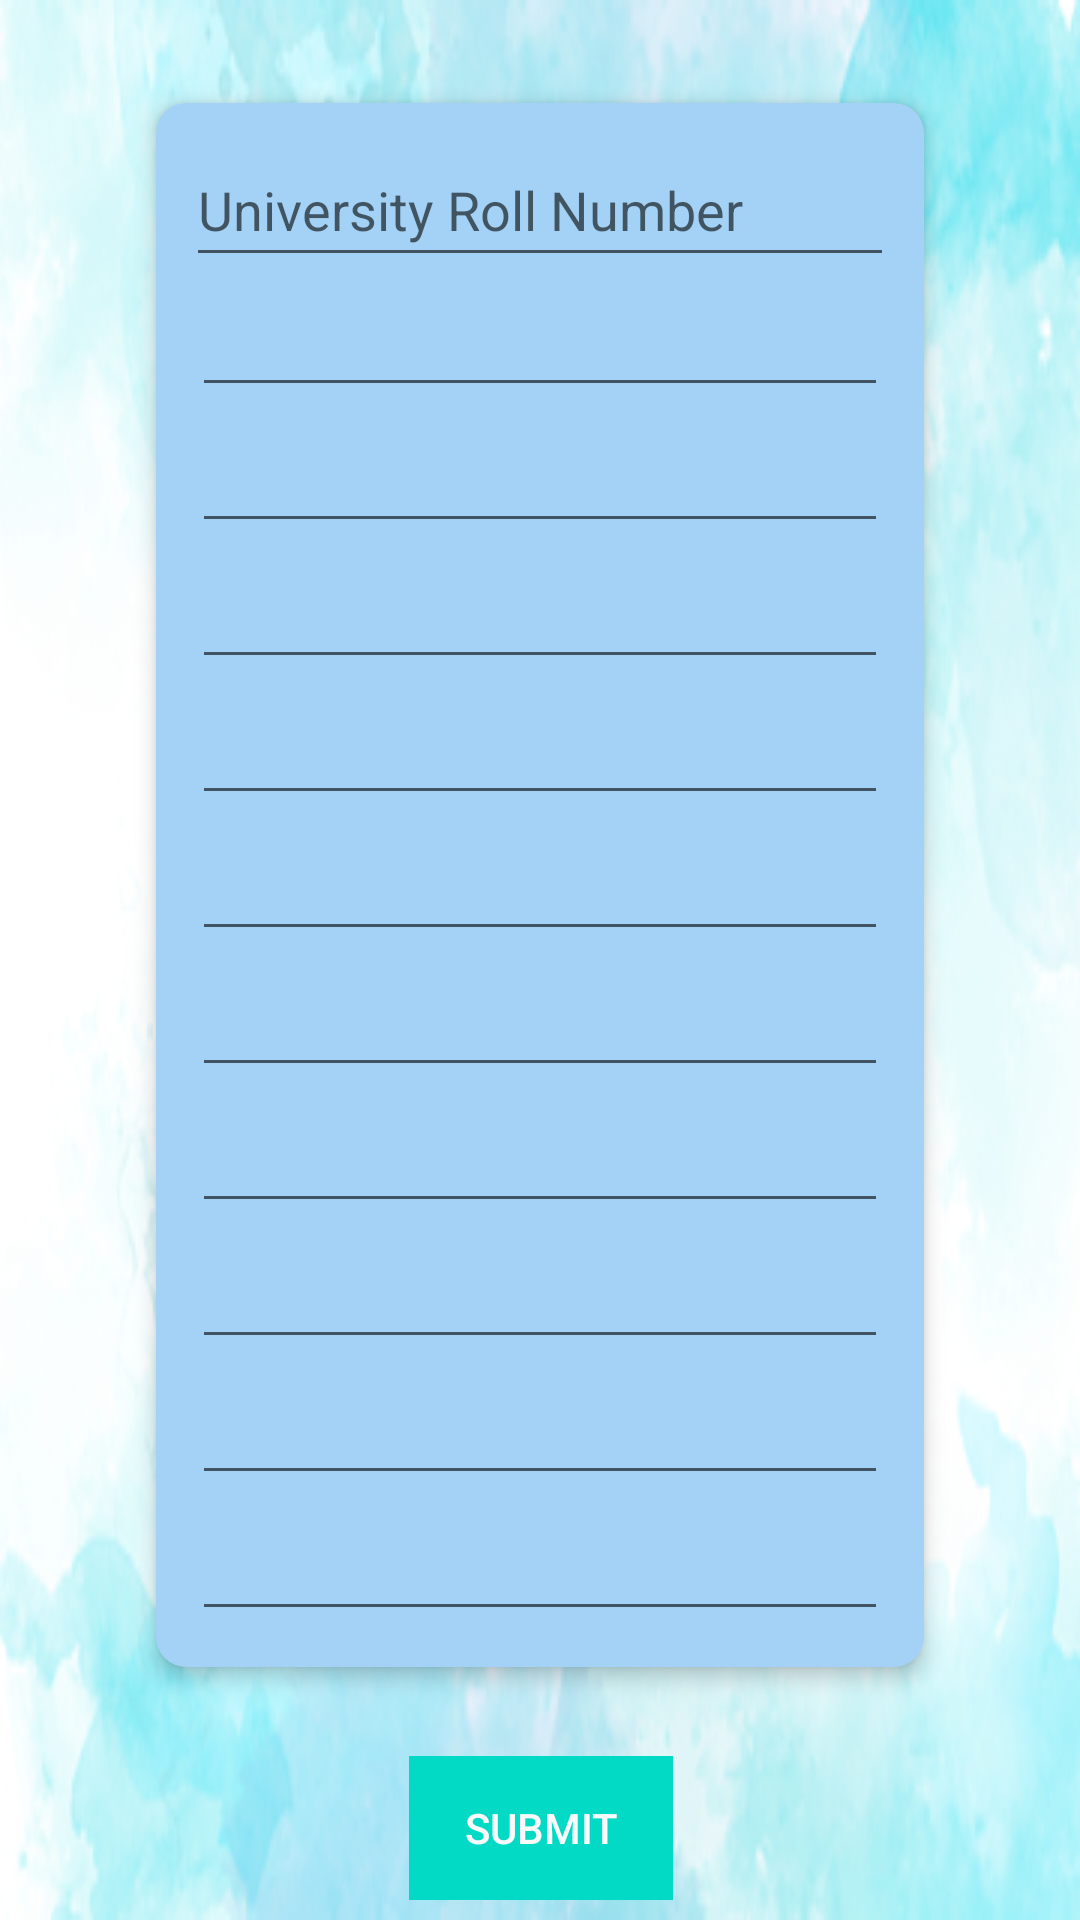

The Android layout XML behind this screen, and the referenced resources:
<!-- AndroidManifest.xml: application theme Theme.CollegeApp -->
<!-- res/layout/activity_writing_result_teacher.xml -->
<?xml version="1.0" encoding="utf-8"?>
<androidx.constraintlayout.widget.ConstraintLayout xmlns:android="http://schemas.android.com/apk/res/android"
    xmlns:app="http://schemas.android.com/apk/res-auto"
    xmlns:tools="http://schemas.android.com/tools"
    android:layout_width="match_parent"
    android:layout_height="match_parent"
    android:background="@drawable/recyclerclod_imgae"
    tools:context=".WritingResultTeacher">

    <androidx.cardview.widget.CardView
        android:id="@+id/cardView"
        android:layout_width="wrap_content"
        android:layout_height="wrap_content"
        android:layout_marginBottom="50dp"
        android:backgroundTint="#A4D2F6"
        app:cardCornerRadius="10dp"
        app:cardElevation="4dp"
        app:layout_constraintBottom_toBottomOf="parent"
        app:layout_constraintEnd_toEndOf="parent"
        app:layout_constraintHorizontal_bias="0.5"
        app:layout_constraintStart_toStartOf="parent"
        app:layout_constraintTop_toTopOf="parent">

        <LinearLayout
            android:layout_width="match_parent"
            android:layout_height="match_parent"
            android:layout_margin="10dp"
            android:orientation="vertical">

            <EditText
                android:id="@+id/university_roll_numwriting"
                android:layout_width="236dp"
                android:layout_height="48dp"
                android:ems="10"
                android:hint="University Roll Number"
                android:inputType="number"
                tools:ignore="SpeakableTextPresentCheck,TouchTargetSizeCheck" />

            <EditText
                android:id="@+id/oneinresult"
                android:layout_width="match_parent"
                android:layout_height="wrap_content"
                android:layout_margin="2dp"
                android:ems="10"
                android:inputType="number"
                tools:ignore="TouchTargetSizeCheck,SpeakableTextPresentCheck" />

            <EditText
                android:id="@+id/twoinresult"
                android:layout_width="match_parent"
                android:layout_height="wrap_content"
                android:layout_margin="2dp"
                android:ems="10"
                android:inputType="number"
                tools:ignore="SpeakableTextPresentCheck,TouchTargetSizeCheck" />

            <EditText
                android:id="@+id/threeinresult"
                android:layout_width="match_parent"
                android:layout_height="wrap_content"
                android:layout_margin="2dp"
                android:ems="10"
                android:inputType="number"
                tools:ignore="TouchTargetSizeCheck,SpeakableTextPresentCheck" />

            <EditText
                android:id="@+id/fourinresult"
                android:layout_width="match_parent"
                android:layout_height="wrap_content"
                android:layout_margin="2dp"
                android:ems="10"
                android:inputType="number"
                tools:ignore="SpeakableTextPresentCheck,TouchTargetSizeCheck" />

            <EditText
                android:id="@+id/fiveinresult"
                android:layout_width="match_parent"
                android:layout_height="wrap_content"
                android:layout_margin="2dp"
                android:ems="10"
                android:inputType="number"
                tools:ignore="SpeakableTextPresentCheck,TouchTargetSizeCheck" />

            <EditText
                android:id="@+id/sixinresult"
                android:layout_width="match_parent"
                android:layout_height="wrap_content"
                android:layout_margin="2dp"
                android:ems="10"
                android:inputType="number"
                tools:ignore="TouchTargetSizeCheck,SpeakableTextPresentCheck" />

            <EditText
                android:id="@+id/seveninresult"
                android:layout_width="match_parent"
                android:layout_height="wrap_content"
                android:layout_margin="2dp"
                android:ems="10"
                android:inputType="number"
                tools:ignore="SpeakableTextPresentCheck,TouchTargetSizeCheck" />

            <EditText
                android:id="@+id/eightinresult"
                android:layout_width="match_parent"
                android:layout_height="wrap_content"
                android:layout_margin="2dp"
                android:ems="10"
                android:inputType="number"
                tools:ignore="SpeakableTextPresentCheck,TouchTargetSizeCheck" />

            <EditText
                android:id="@+id/nineinresult"
                android:layout_width="match_parent"
                android:layout_height="wrap_content"
                android:layout_margin="2dp"
                android:ems="10"
                android:inputType="number"
                tools:ignore="TouchTargetSizeCheck,SpeakableTextPresentCheck" />

            <EditText
                android:id="@+id/teninresult"
                android:layout_width="match_parent"
                android:layout_height="wrap_content"
                android:layout_margin="2dp"
                android:ems="10"
                android:inputType="number"
                tools:ignore="SpeakableTextPresentCheck,TouchTargetSizeCheck" />
        </LinearLayout>
    </androidx.cardview.widget.CardView>

    <Button
        android:id="@+id/Submit_written_result"
        android:layout_width="wrap_content"
        android:layout_height="wrap_content"
        android:background="@color/teal_200"
        android:backgroundTint="@color/teal_200"
        android:enabled="false"
        android:onClick="submitDataForWriting"
        android:text="submit"
        android:textColor="#FAFAFA"
        app:layout_constraintBottom_toBottomOf="parent"
        app:layout_constraintEnd_toEndOf="@+id/cardView"
        app:layout_constraintHorizontal_bias="0.501"
        app:layout_constraintStart_toStartOf="@+id/cardView"
        app:layout_constraintTop_toBottomOf="@+id/cardView"
        app:layout_constraintVertical_bias="0.812"
        tools:ignore="TextContrastCheck" />
</androidx.constraintlayout.widget.ConstraintLayout>
<!-- resources referenced by this layout -->
<resources>
  <color name="teal_200">#FF03DAC5</color>
  <!-- drawable recyclerclod_imgae: jpg bitmap (drawable, 82116 bytes) -->
  <style name="Theme.CollegeApp" parent="Theme.MaterialComponents.DayNight.DarkActionBar">
          
          <item name="colorPrimary">@color/green_500</item>
          <item name="colorPrimaryVariant">@color/green_700</item>
          <item name="colorOnPrimary">@color/white</item>
          
          <item name="colorSecondary">@color/teal_200</item>
          <item name="colorSecondaryVariant">@color/teal_700</item>
          <item name="colorOnSecondary">@color/black</item>
          
          <item name="android:statusBarColor" tools:targetApi="l">?attr/colorPrimaryVariant</item>
          
      </style>
  <color name="green_500">#4CAF50</color>
  <color name="green_700">#0C7310</color>
  <color name="white">#FFFFFFFF</color>
  <color name="teal_700">#FF018786</color>
  <color name="black">#FF000000</color>
</resources>
